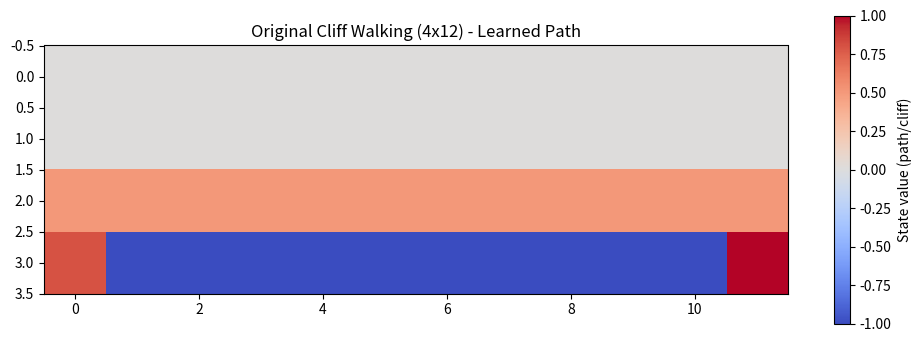
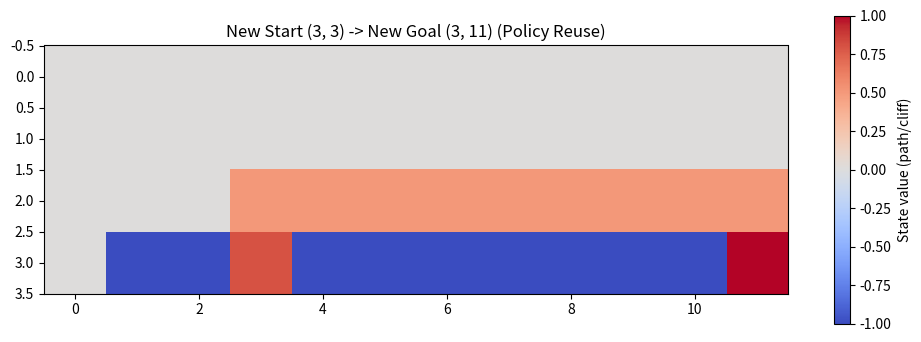

These figures' Python source, in order:
import numpy as np
import matplotlib.pyplot as plt
import random

# ========== Original Cliff Walking ==========
n_rows, n_cols = 4, 12
n_states = n_rows * n_cols
n_actions = 4  # up, down, left, right
actions = [(-1, 0), (1, 0), (0, -1), (0, 1)]

start = (3, 0)
goal = (3, 11)
cliff = [(3, i) for i in range(1, 11)]

def state_to_index(pos, n_cols=n_cols):
    return pos[0] * n_cols + pos[1]

def step(state, action, n_rows=n_rows, n_cols=n_cols, start=start, goal=goal, cliff=cliff):
    r, c = state
    dr, dc = actions[action]
    nr, nc = min(max(r + dr, 0), n_rows - 1), min(max(c + dc, 0), n_cols - 1)
    new_state = (nr, nc)
    if new_state in cliff:
        return start, -100, True
    elif new_state == goal:
        return new_state, 0, True
    else:
        return new_state, -1, False

# Q-learning parameters
alpha = 0.5
gamma = 1.0
epsilon = 0.1
episodes = 500

Q = np.zeros((n_states, n_actions))

def epsilon_greedy(state_idx, eps):
    if random.random() < eps:
        return random.randint(0, n_actions - 1)
    return np.argmax(Q[state_idx])

# Train on original environment
for ep in range(episodes):
    state = start
    state_idx = state_to_index(state)
    done = False
    while not done:
        action = epsilon_greedy(state_idx, epsilon)
        next_state, reward, done = step(state, action)
        next_idx = state_to_index(next_state)

        Q[state_idx, action] += alpha * (
            reward + gamma * np.max(Q[next_idx]) - Q[state_idx, action]
        )

        state, state_idx = next_state, next_idx

# ========== Policy printer ==========
arrow_map = {0: "↑", 1: "↓", 2: "←", 3: "→"}

def print_policy(Q, rows, cols, start, goal, cliff):
    policy = np.array([np.argmax(Q[s]) if s < len(Q) else -1 for s in range(rows*cols)])
    for r in range(rows):
        row_str = ""
        for c in range(cols):
            if (r, c) == start:
                row_str += " S "
            elif (r, c) == goal:
                row_str += " G "
            elif (r, c) in cliff:
                row_str += " ■ "
            else:
                s = state_to_index((r, c), cols)
                if s < len(policy):
                    row_str += f" {arrow_map[policy[s]]} "
                else:
                    row_str += " ? "
        print(row_str)

# ========== Show Original Policy ==========
print("\nPolicy learned in Original 4x12 Cliff Walking:")
print_policy(Q, n_rows, n_cols, start, goal, cliff)

# ========== Extract and Plot Path in Original Environment ==========
state = start
path = [state]
done = False
while not done and len(path) < 200:
    s_idx = state_to_index(state, n_cols=n_cols)
    action = np.argmax(Q[s_idx])
    next_state, reward, done = step(state, action)
    path.append(next_state)
    state = next_state

grid = np.zeros((n_rows, n_cols))
for (r, c) in cliff:
    grid[r, c] = -1
for (r, c) in path:
    grid[r, c] = 0.5
grid[start] = 0.8
grid[goal] = 1.0

plt.figure(figsize=(12, 4))
plt.imshow(grid, cmap="coolwarm", origin="upper")
plt.colorbar(label="State value (path/cliff)")
plt.title("Original Cliff Walking (4x12) - Learned Path")
plt.show()



# ========== Test new start and goal ==========
new_start = (3, 3)
new_goal = (3, 11)

# Run greedy policy from new start to new goal
state = new_start
path = [state]
done = False
while not done and len(path) < 200:
    s_idx = state_to_index(state)
    action = np.argmax(Q[s_idx])
    next_state, reward, done = step(state, action, start=new_start, goal=new_goal)
    path.append(next_state)
    state = next_state

# Print arrows for this run
print("\nApplying learned policy to new start/goal on same 4x12 board:")
print_policy(Q, n_rows, n_cols, new_start, new_goal, cliff)

# Plot the path
grid = np.zeros((n_rows, n_cols))
for (r, c) in cliff:
    grid[r, c] = -1
for (r, c) in path:
    grid[r, c] = 0.5
grid[new_start] = 0.8
grid[new_goal] = 1.0

plt.figure(figsize=(12, 4))
plt.imshow(grid, cmap="coolwarm", origin="upper")
plt.colorbar(label="State value (path/cliff)")
plt.title(f"New Start {new_start} -> New Goal {new_goal} (Policy Reuse)")
plt.show()